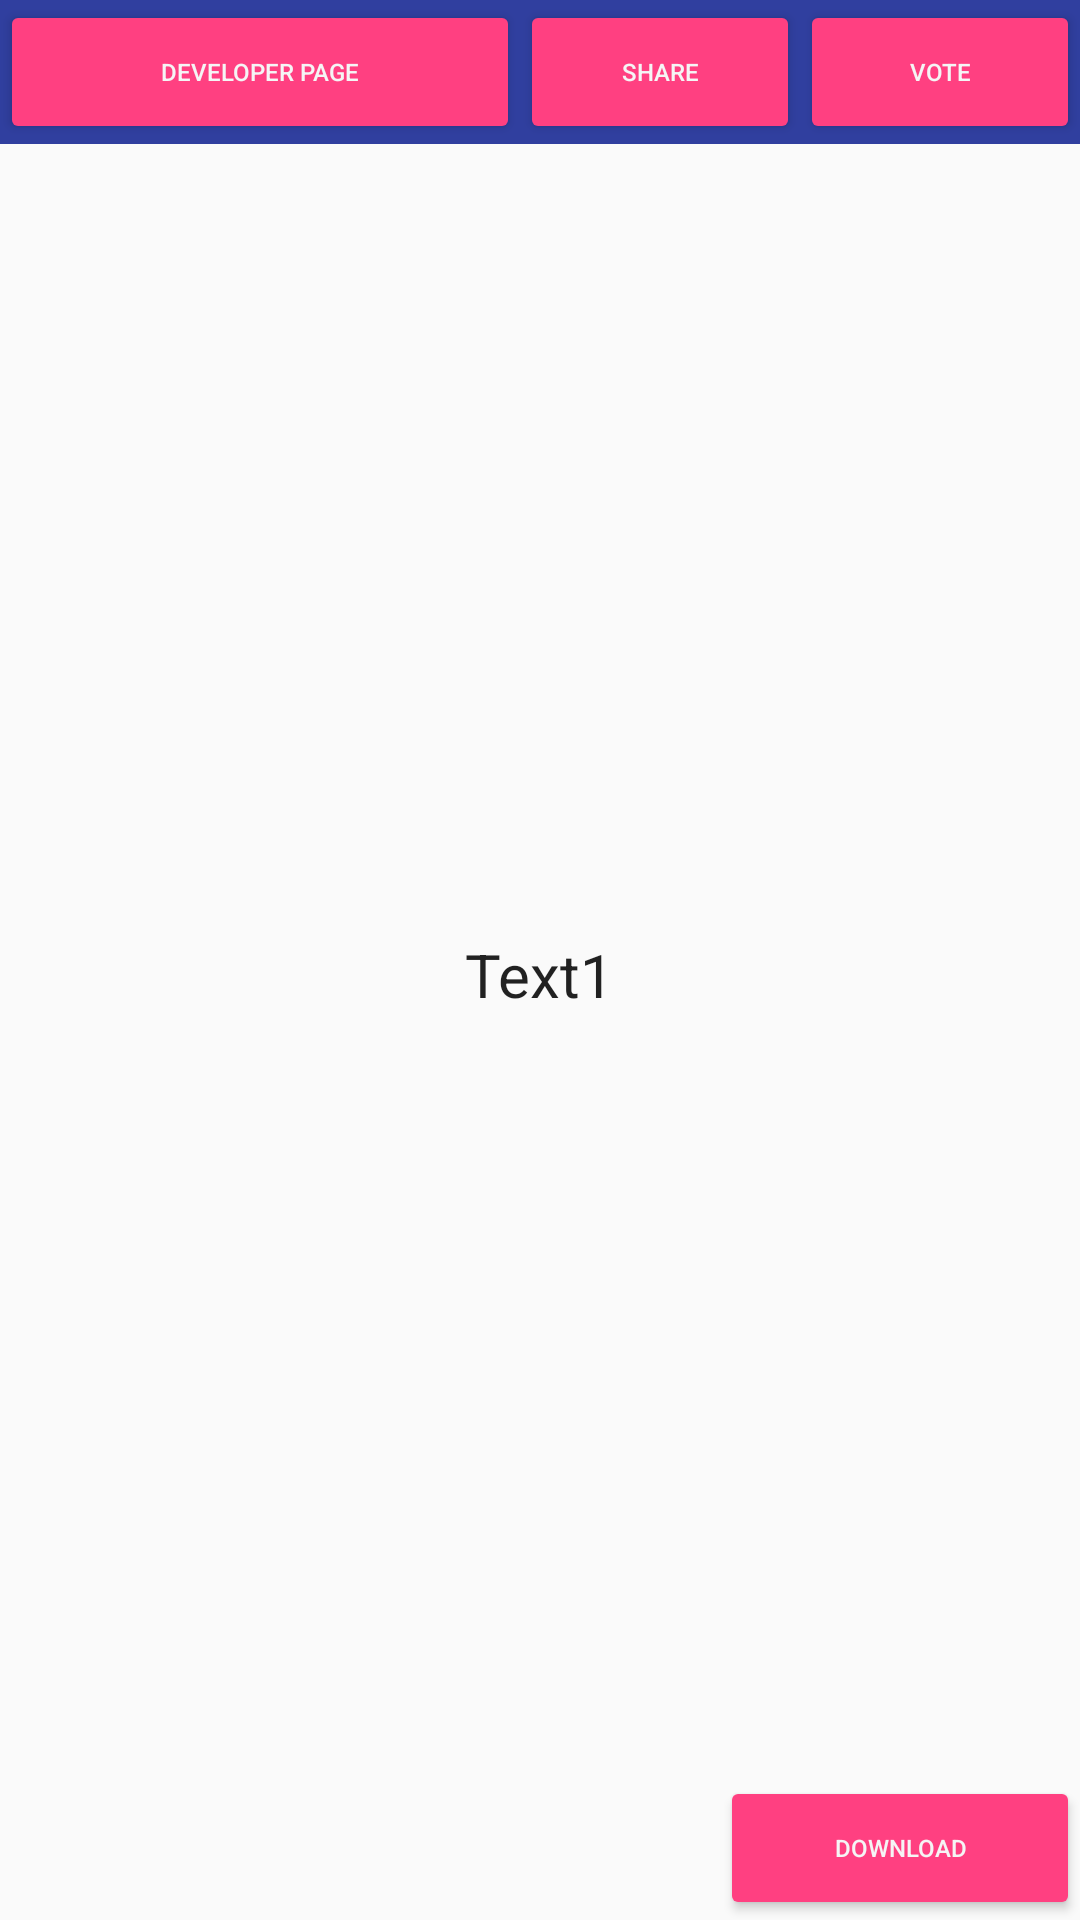

Reconstruct the res/layout file that produces this screen, plus the resources it refers to.
<!-- AndroidManifest.xml: application theme AppTheme -->
<!-- res/layout/activity4.xml -->
<?xml version="1.0" encoding="utf-8"?>
<LinearLayout xmlns:android="http://schemas.android.com/apk/res/android"

    android:layout_width="fill_parent"
    android:layout_height="fill_parent"
    android:orientation="vertical">


    <LinearLayout
        android:layout_width="match_parent"
        android:layout_height="wrap_content"
        android:background="@color/colorPrimaryDark">


        <Button
            android:id="@+id/button2"
            android:layout_width="match_parent"
            android:layout_height="wrap_content"
            android:layout_weight="0.7"
            android:text="@string/text_button2"
            style="@style/ButtonSktl"/>

        <Button
            android:id="@+id/button5"
            android:layout_width="match_parent"
            android:layout_height="wrap_content"
            android:layout_weight="1"
            android:text="@string/text_button5"
            style="@style/ButtonSktl"/>

        <Button
            android:id="@+id/button6"
            android:layout_width="match_parent"
            android:layout_height="wrap_content"
            android:layout_weight="1"
            android:text="@string/text_button6"
            style="@style/ButtonSktl"/>

    </LinearLayout>

    <ImageView
        android:id="@+id/image_view4"
        android:layout_width="match_parent"
        android:layout_height="0dp"
        android:layout_weight="1"
        android:src="@drawable/image4"
        style="@style/ImageSktl"/>

    <TextView
        android:id="@+id/text_view1"
        android:layout_width="wrap_content"
        android:layout_height="wrap_content"
        android:layout_weight="1"
        android:text="@string/text_view1"
        style="@style/TextSktl"
        />


    <LinearLayout
        android:layout_width="match_parent"
        android:layout_height="wrap_content">


        <Button
            android:id="@+id/button88"
            android:layout_width="match_parent"
            android:layout_height="wrap_content"
            android:layout_weight="0.5"
            android:text="@string/text_button2"
            style="@style/ButtonSktl"
            android:visibility="invisible"/>

        <Button
            android:id="@+id/button11"
            android:layout_width="match_parent"
            android:layout_height="wrap_content"
            android:layout_weight="1"
            android:text="@string/text_button3and11"
            style="@style/ButtonSktl"/>


    </LinearLayout>

</LinearLayout>
<!-- resources referenced by this layout -->
<resources>
  <color name="colorPrimaryDark">#303F9F</color>
  <string name="text_button2">Developer page</string>
  <string name="text_button3and11">Download</string>
  <string name="text_button5">Share</string>
  <string name="text_button6">Vote</string>
  <string name="text_view1">Text1</string>
  <style name="ButtonSktl" parent="Widget.AppCompat.Button.Colored">
          <item name="colorButtonNormal">@color/Red</item>
          <item name="android:textColor">@color/White</item>
          <item name="android:textSize">8dp</item>
      </style>
  <style name="ImageSktl" parent="Base.TextAppearance.AppCompat">
  
          <item name="android:scaleType">centerInside</item>
          <item name="android:adjustViewBounds">true</item>
  
          <item name="android:layout_gravity">center</item>
          <item name="android:paddingLeft">5dp</item>
          <item name="android:paddingRight">5dp</item>
          <item name="android:paddingTop">5dp</item>
          <item name="android:paddingBottom">5dp</item>
  
          <item name="android:layout_marginLeft">5dp</item>
          <item name="android:layout_marginRight">5dp</item>
          <item name="android:layout_marginTop">5dp</item>
          <item name="android:layout_marginBottom">5dp</item>
  
          <item name="colorButtonNormal">@color/Red</item>
          <item name="android:textColor">@color/White</item>
  
      </style>
  <style name="TextSktl" parent="Theme.AppCompat.Light.DarkActionBar">
          <item name="android:layout_gravity">center</item>
          <item name="android:paddingLeft">5dp</item>
          <item name="android:paddingRight">5dp</item>
          <item name="android:paddingTop">5dp</item>
          <item name="android:paddingBottom">5dp</item>
  
          <item name="android:layout_marginLeft">5dp</item>
          <item name="android:layout_marginRight">5dp</item>
          <item name="android:layout_marginTop">5dp</item>
          <item name="android:layout_marginBottom">5dp</item>
  
          <item name="android:textSize">20dp</item>
      </style>
  <style name="AppTheme" parent="Theme.AppCompat.Light.DarkActionBar">
          
          <item name="colorPrimary">@color/colorPrimary</item>
          <item name="colorPrimaryDark">@color/colorPrimaryDark</item>
          <item name="colorAccent">@color/colorAccent</item>
  
      </style>
  <color name="Red">#ff4d00</color>
  <color name="White">#f5f5f5</color>
  <color name="colorPrimary">#3F51B5</color>
  <color name="colorAccent">#FF4081</color>
</resources>
